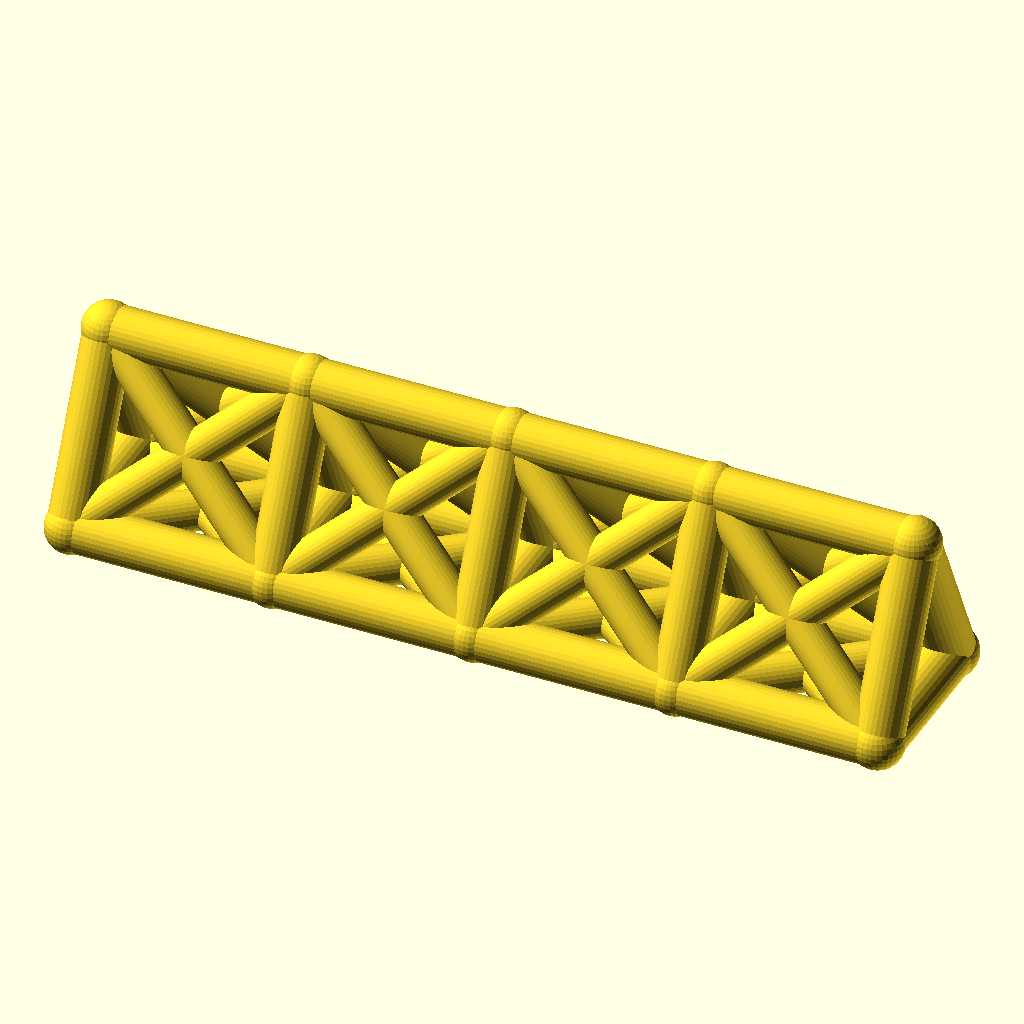
Cell 1: rendered with the file's own defaults.
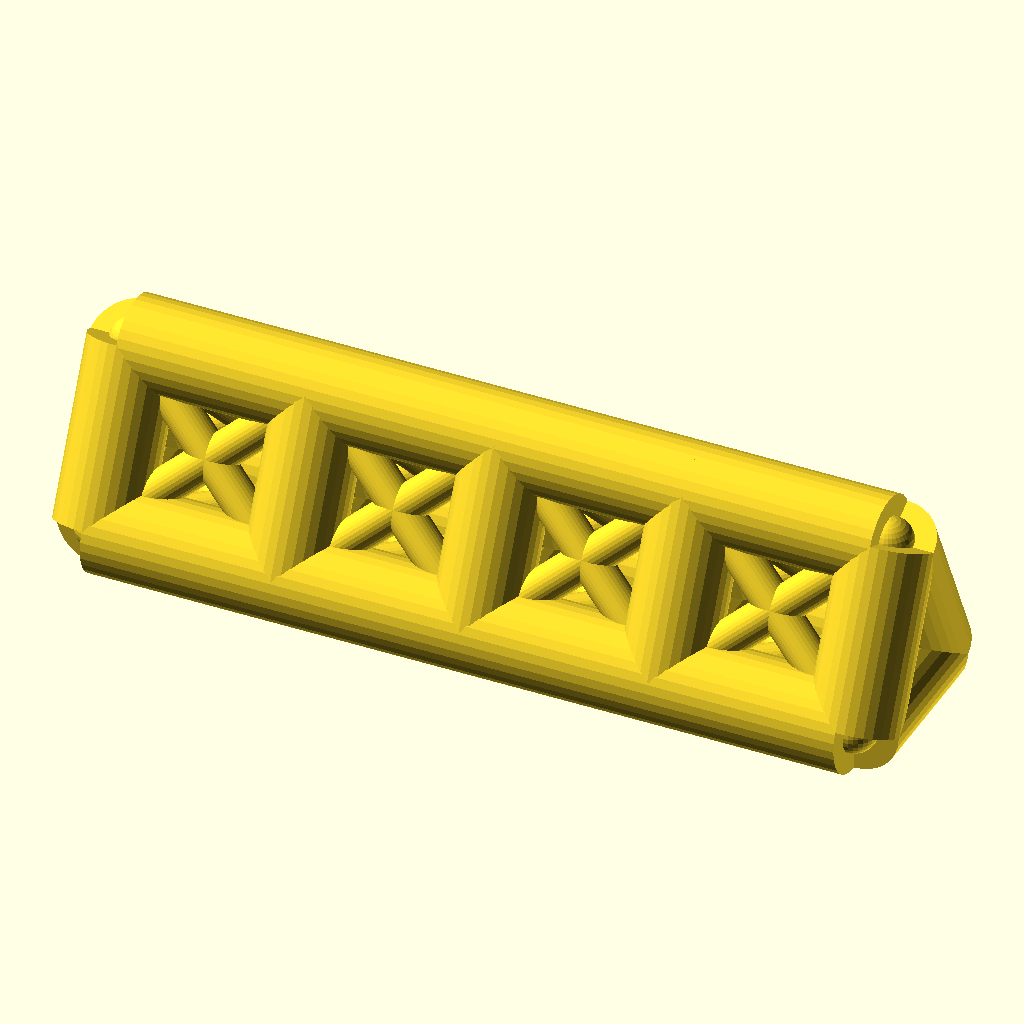
Cell 2 — chord_r set to 9, the other parameters unchanged.
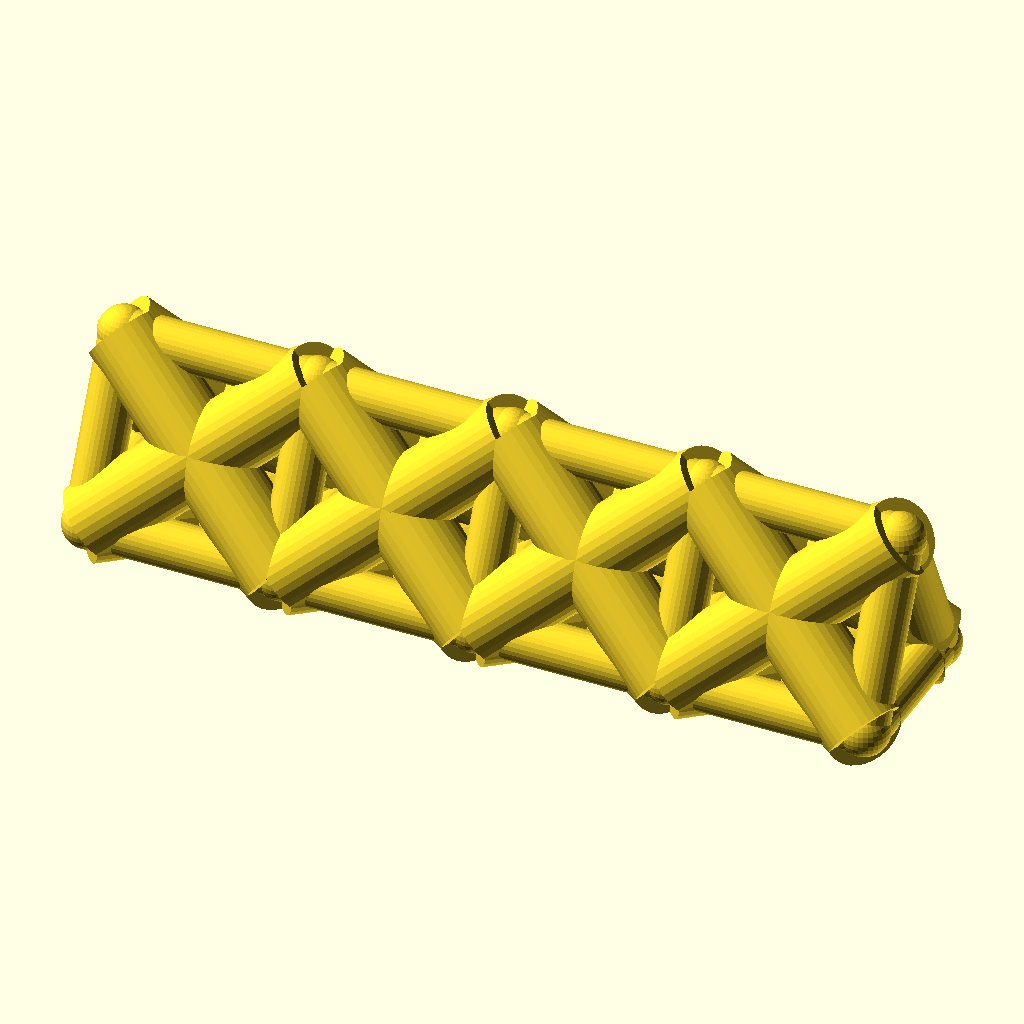
Cell 3: web_r = 7.4 (everything else at default).
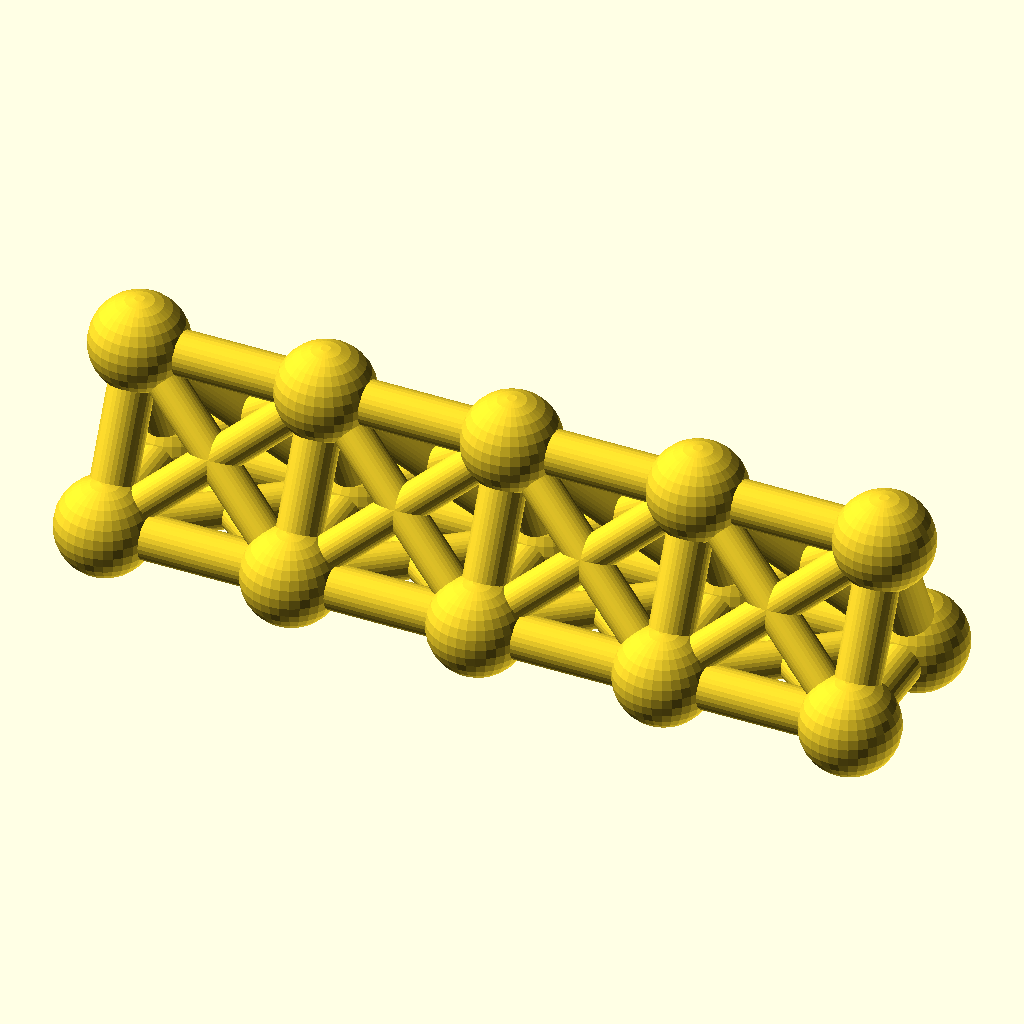
Cell 4: joint_r = 9.8 (everything else at default).
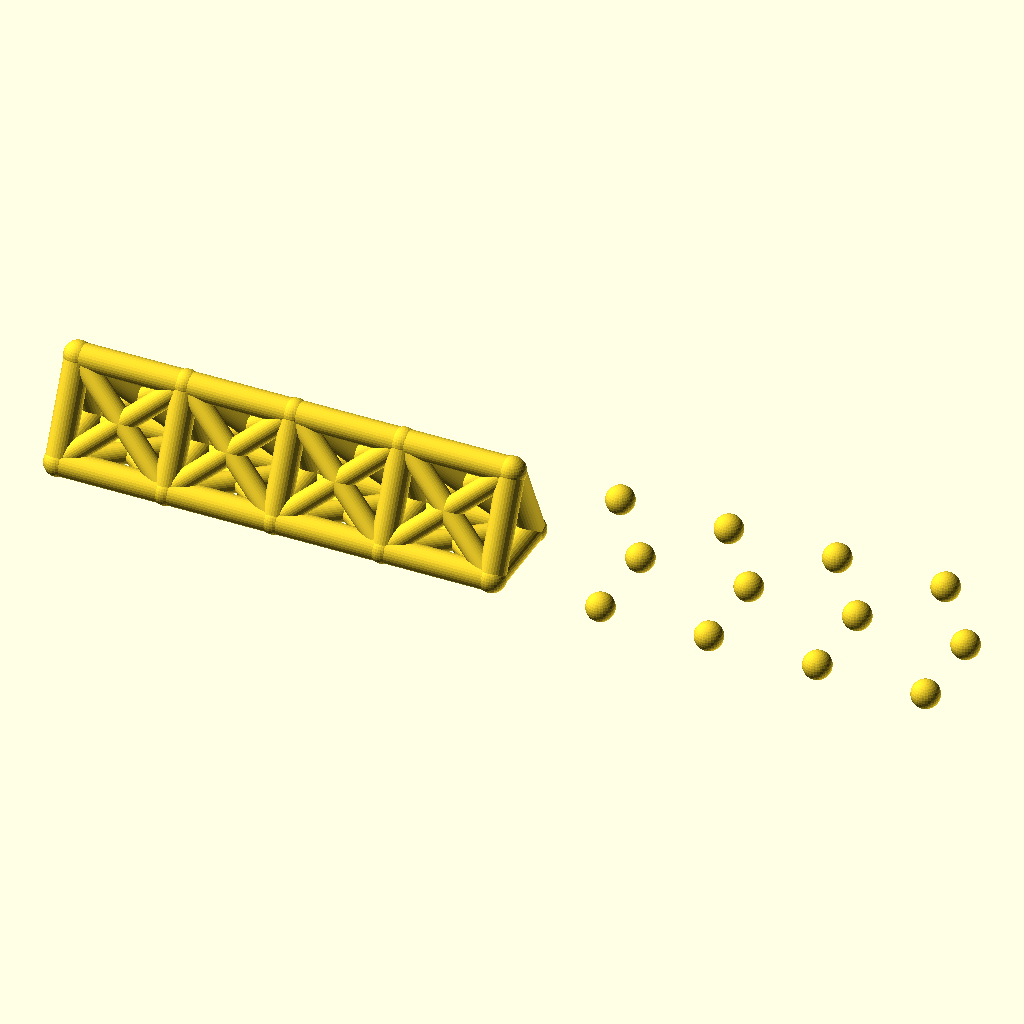
Cell 5 — bays set to 8, the other parameters unchanged.
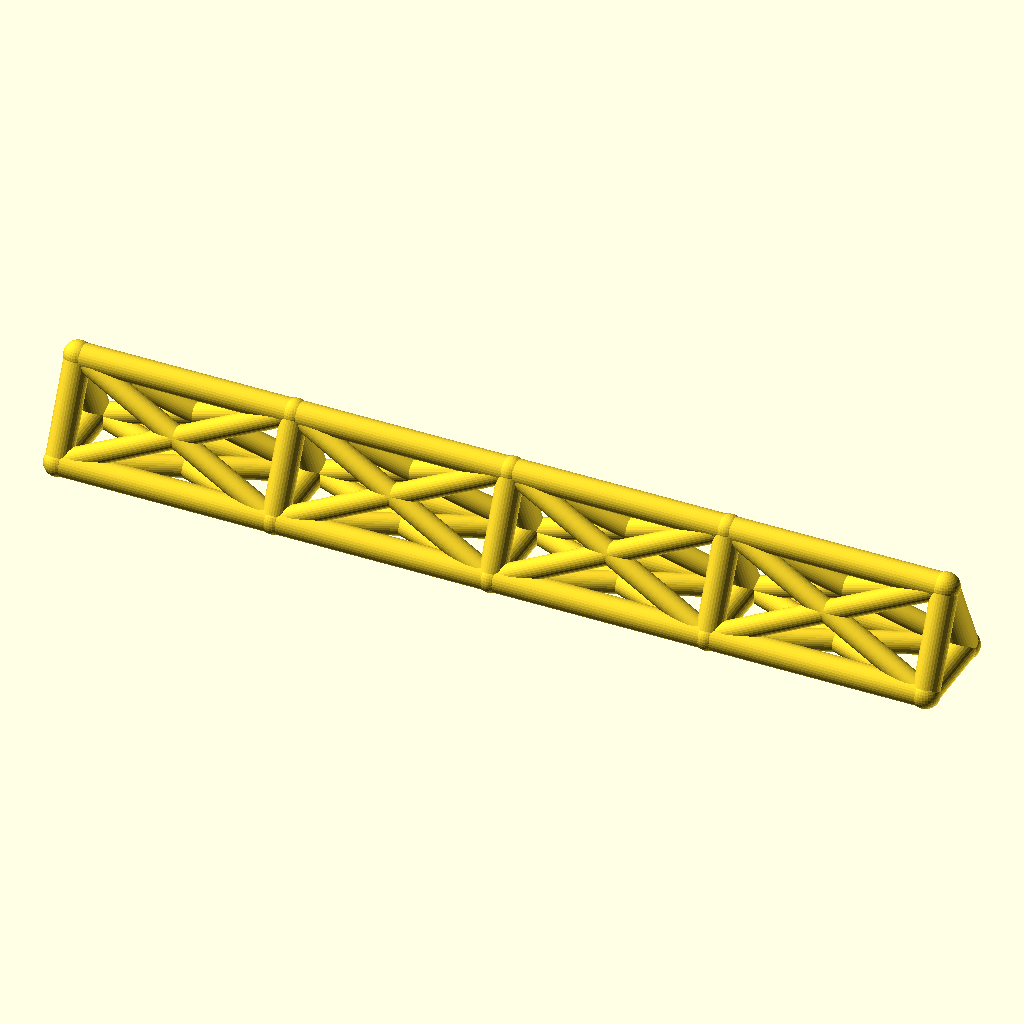
Cell 6: bay_p = 76 (everything else at default).
The same orthographic view direction (rotation 55°, 0°, 25°; colour scheme Cornfield) for every cell, with the view re-fitted per cell, so scale and position can differ between cells.
OpenSCAD source file optional_data/data/wire2/spaceframes/scene_0231.scad:
$fn = 32;

// ----------------------------------------------------------------------
// Space frame
// ----------------------------------------------------------------------

// --- parameters (mm) ---
chord_r = 4.5;            // chord / longeron radius
web_r = 3.7;              // diagonal and strut radius
joint_r = 4.9;            // joint ball radius
bays = 4;                 // number of bays along X
bay_p = 38;               // bay length, X
girder_w = 30;            // triangle base width, Y
girder_h = 32;            // triangle height, Z
fit_tol = 0.05;           // declared fit tolerance (prompt contract)
free_tol = 0.2;           // declared free tolerance (prompt contract)

bbox_x = bays * bay_p + 2 * joint_r;  // overall X, joints included
bbox_y = girder_w + 2 * joint_r;  // overall Y, joints included
bbox_z = girder_h + 2 * joint_r;  // overall Z, joints included
chord_d = 2 * chord_r;  // chord stock diameter
web_d = 2 * web_r;  // web stock diameter
joint_d = 2 * joint_r;  // joint ball diameter
span_x = bays * bay_p;  // overall girder length
nodes = [for (i = [0 : bays], k = [0 : 2]) [i * bay_p, k == 1 ? girder_w : k == 2 ? girder_w / 2 : 0, k == 2 ? girder_h : 0]];

module member(a, b, r) {
  /* round stock from joint a to joint b, ends buried in the joint balls */
  d = b - a;
  length = norm(d);
  translate(a) rotate([0, acos(d[2] / length), atan2(d[1], d[0])])
    cylinder(h = length, r = r);
}

module joint(p, r) {
  /* ball at the joint centre, fatter than every member meeting there */
  translate(p) sphere(r = r);
}

/* members - each call is one graph edge */
member(nodes[0], nodes[3], chord_r);
member(nodes[3], nodes[6], chord_r);
member(nodes[6], nodes[9], chord_r);
member(nodes[9], nodes[12], chord_r);
member(nodes[1], nodes[4], chord_r);
member(nodes[4], nodes[7], chord_r);
member(nodes[7], nodes[10], chord_r);
member(nodes[10], nodes[13], chord_r);
member(nodes[2], nodes[5], chord_r);
member(nodes[5], nodes[8], chord_r);
member(nodes[8], nodes[11], chord_r);
member(nodes[11], nodes[14], chord_r);
member(nodes[0], nodes[1], chord_r);
member(nodes[1], nodes[2], chord_r);
member(nodes[0], nodes[2], chord_r);
member(nodes[3], nodes[4], chord_r);
member(nodes[4], nodes[5], chord_r);
member(nodes[3], nodes[5], chord_r);
member(nodes[6], nodes[7], chord_r);
member(nodes[7], nodes[8], chord_r);
member(nodes[6], nodes[8], chord_r);
member(nodes[9], nodes[10], chord_r);
member(nodes[10], nodes[11], chord_r);
member(nodes[9], nodes[11], chord_r);
member(nodes[12], nodes[13], chord_r);
member(nodes[13], nodes[14], chord_r);
member(nodes[12], nodes[14], chord_r);
member(nodes[0], nodes[4], web_r);
member(nodes[1], nodes[3], web_r);
member(nodes[1], nodes[5], web_r);
member(nodes[2], nodes[4], web_r);
member(nodes[0], nodes[5], web_r);
member(nodes[2], nodes[3], web_r);
member(nodes[3], nodes[7], web_r);
member(nodes[4], nodes[6], web_r);
member(nodes[4], nodes[8], web_r);
member(nodes[5], nodes[7], web_r);
member(nodes[3], nodes[8], web_r);
member(nodes[5], nodes[6], web_r);
member(nodes[6], nodes[10], web_r);
member(nodes[7], nodes[9], web_r);
member(nodes[7], nodes[11], web_r);
member(nodes[8], nodes[10], web_r);
member(nodes[6], nodes[11], web_r);
member(nodes[8], nodes[9], web_r);
member(nodes[9], nodes[13], web_r);
member(nodes[10], nodes[12], web_r);
member(nodes[10], nodes[14], web_r);
member(nodes[11], nodes[13], web_r);
member(nodes[9], nodes[14], web_r);
member(nodes[11], nodes[12], web_r);

/* joint balls */
for (p = nodes) joint(p, joint_r);
Parameter table extracted from the source (name, type, default, range or options):
chord_r: number, default 4.5
web_r: number, default 3.7
joint_r: number, default 4.9
bays: number, default 4
bay_p: number, default 38
girder_w: number, default 30
girder_h: number, default 32
fit_tol: number, default 0.05
free_tol: number, default 0.2
